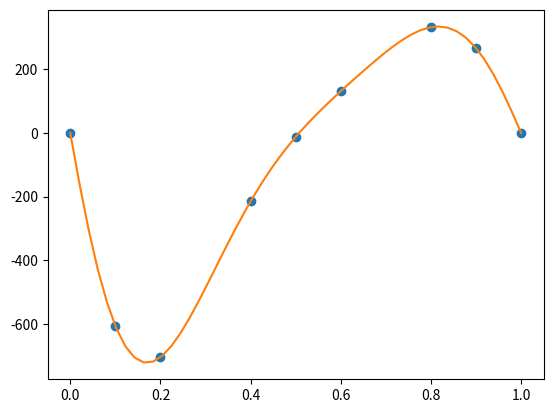

Source code (Python):
import numpy as np
import matplotlib.pyplot as plt
import scipy.optimize
from scipy.optimize import curve_fit

x = [1,
     0.9,
     0.8,
     0.6,
     0.5,
     0.4,
     0.2,
     0.1,
     0
     ]
y = [0,
     266.8538908,
     332.8994102,
     131.5897407,
     -11.89821864,
     -214.6925011,
     -704.8440979,
     -606.5646233,
     0
     ]

x = np.asarray(x)
y = np.asarray(y)

z, res, _, _, _ = np.polyfit(x=x, y=y, deg=8, full=True)

# z, V = np.polyfit(x, y, 6, cov=True)

f = np.poly1d(z)

print(f"The function is: {z}")
print(f"The residuals are: {res}")

x_new = np.linspace(x[0], x[-1], 50)
y_new = f(x_new)

plt.plot(x, y, 'o', x_new, y_new)

plt.show()
